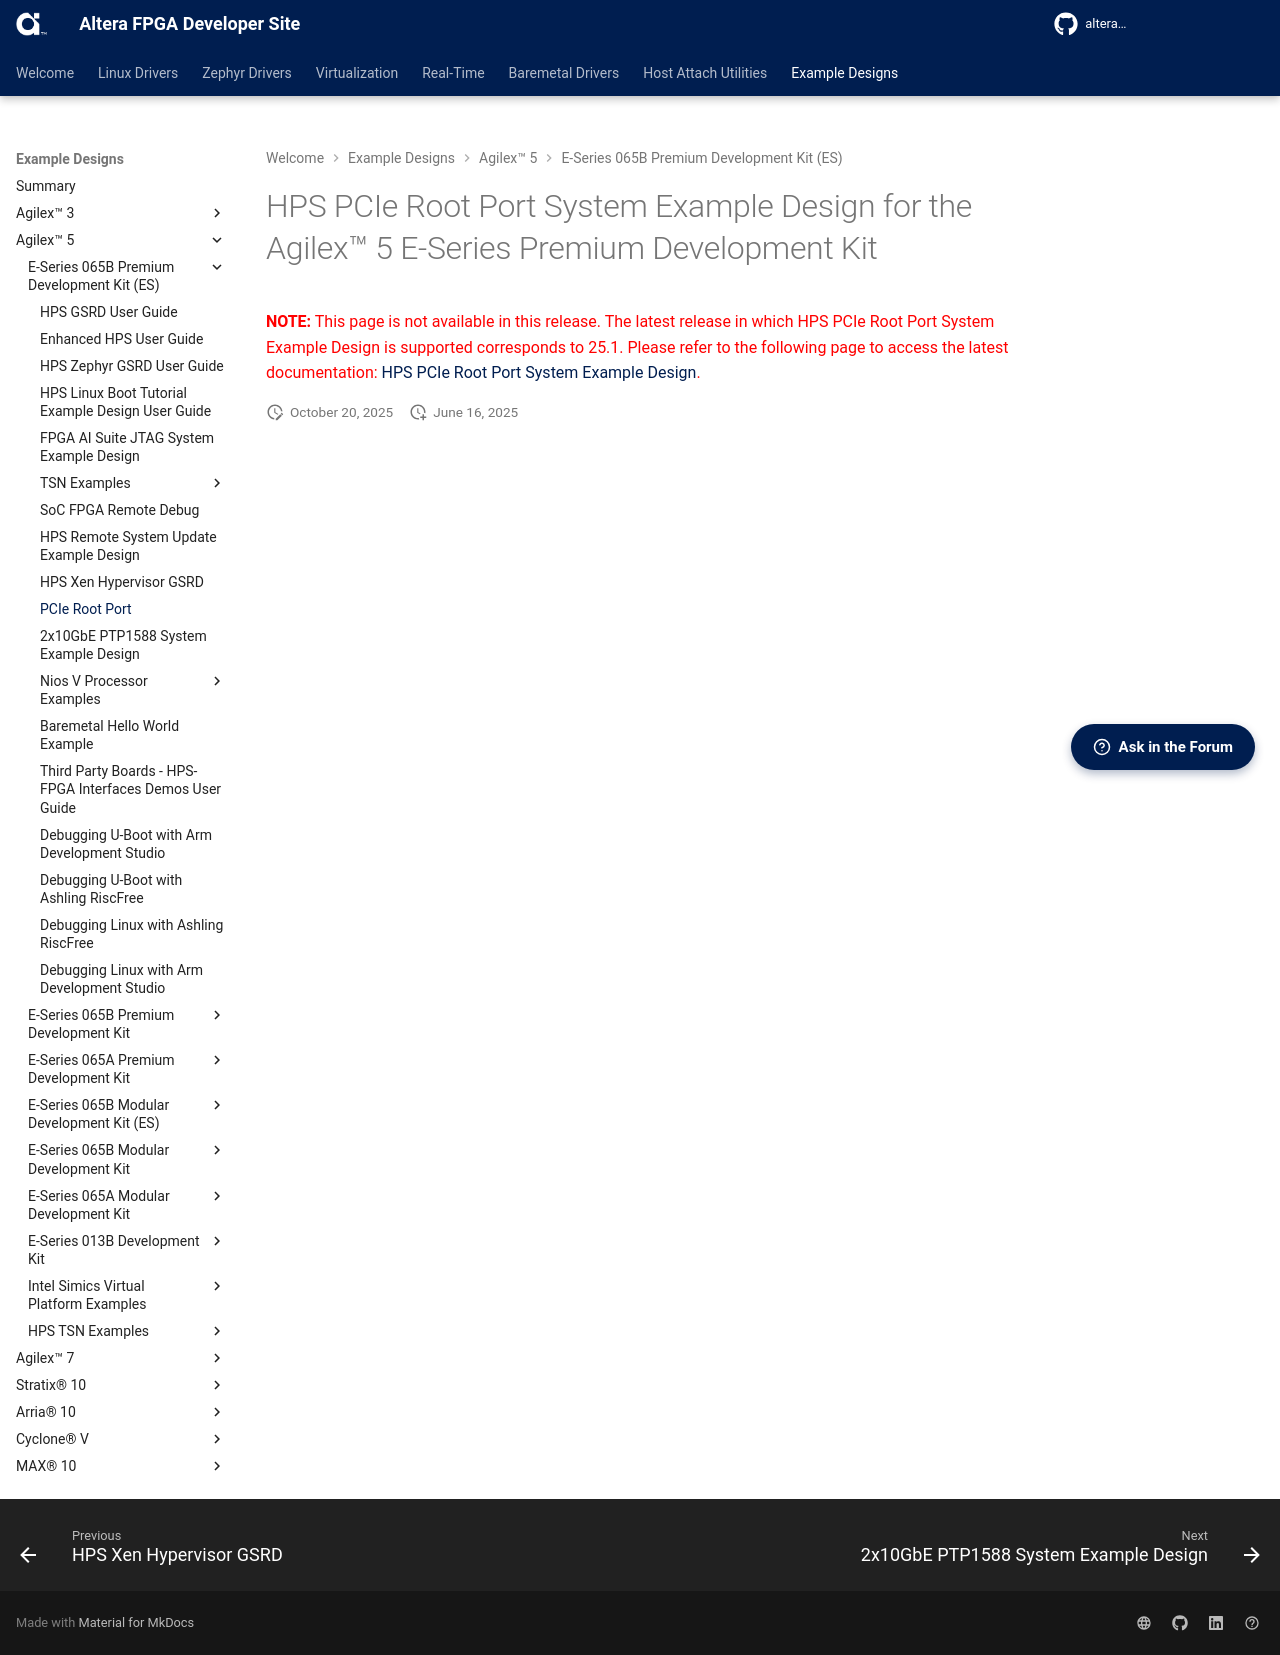

repository: altera-fpga/altera-fpga.github.io · page: rel-26.1/embedded-designs/agilex-5/e-series/premium/pcie_rp/ug-pcie_rp-agx5e-premium/index.html · generator: mkdocs



# HPS PCIe Root Port System Example Design for the Agilex™ 5 E-Series Premium  Development Kit

<span style="color: red;"> **NOTE:** This page is not available in this release. The latest release in which HPS PCIe Root Port System Example Design is supported corresponds to 25.1. Please refer to the following page to access the latest documentation: [HPS PCIe Root Port System Example Design](https://altera-fpga.github.io/rel-25.1/embedded-designs/agilex-5/e-series/premium/pcie_rp/ug-pcie_rp-agx5e-premium/). </span>
